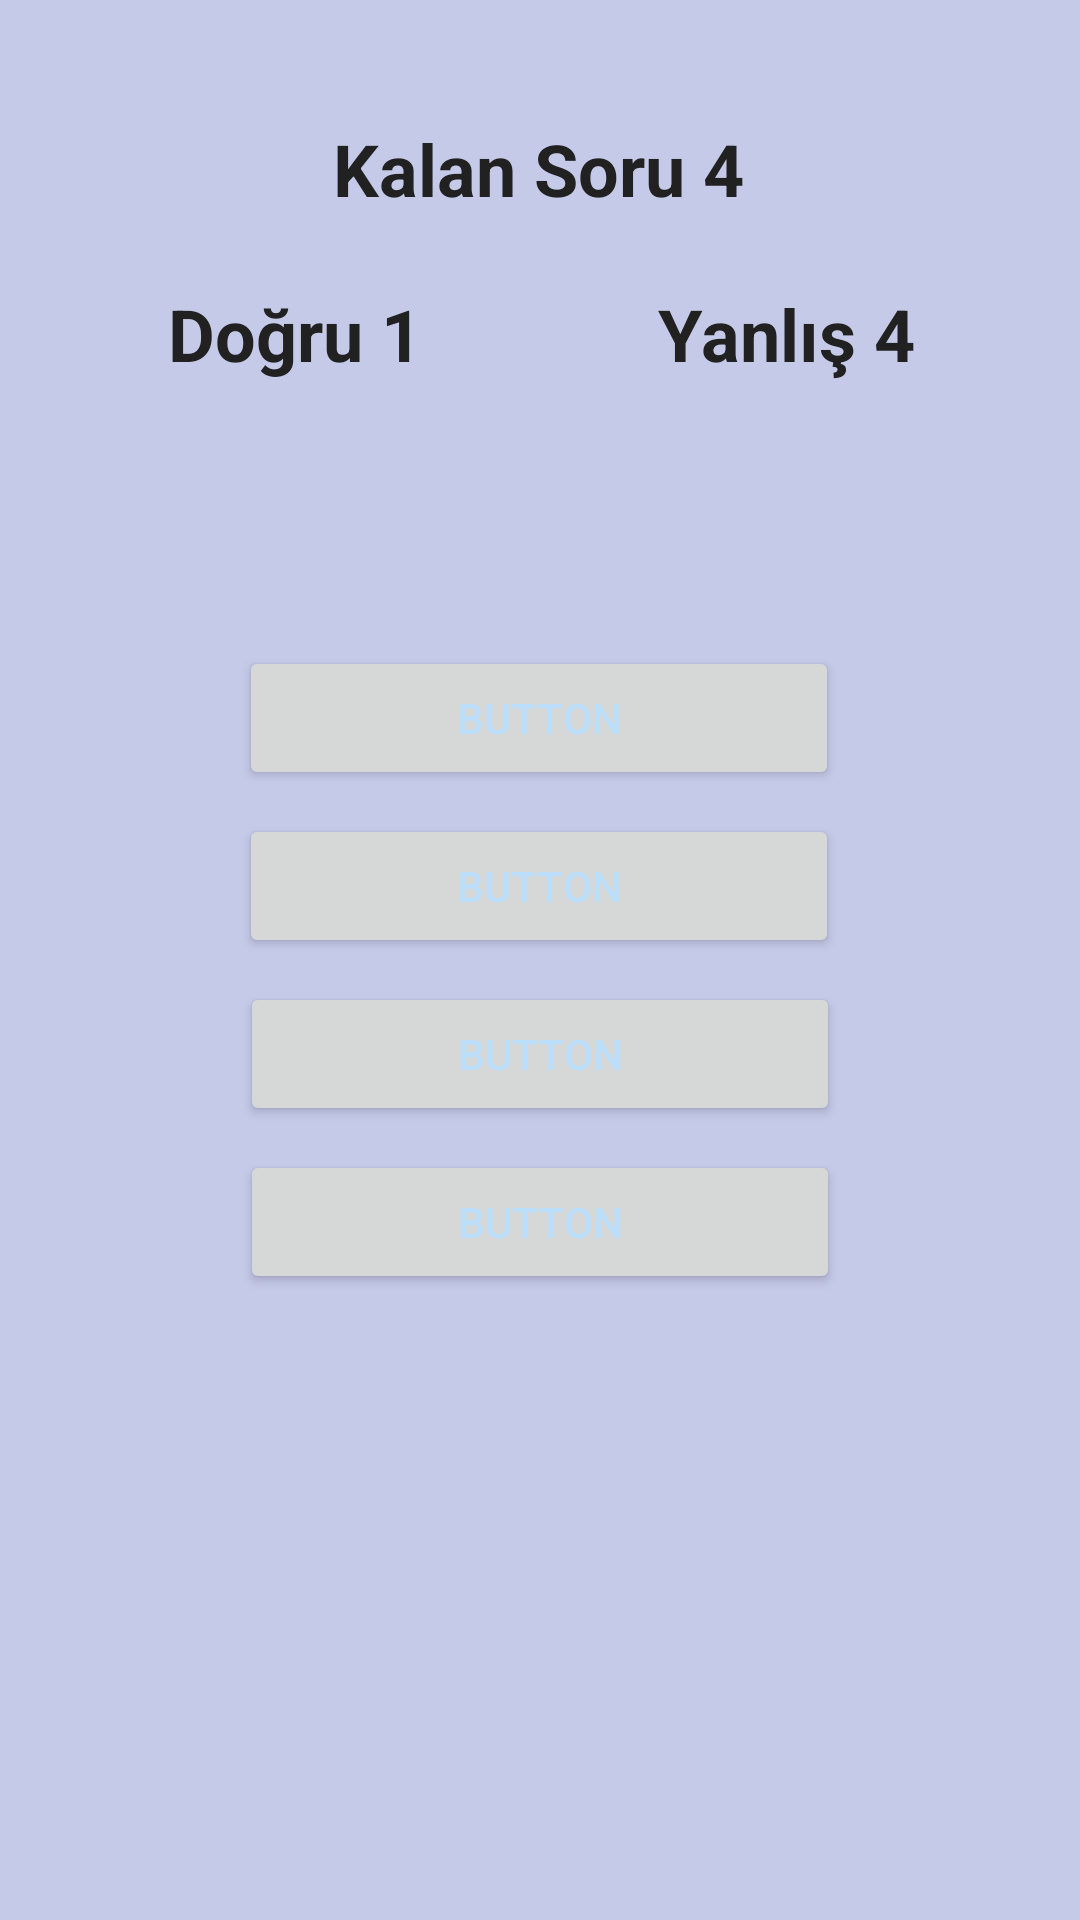

Android layout source for this screen:
<!-- AndroidManifest.xml: application theme Theme.FlaGuess -->
<!-- res/layout/activity_game.xml -->
<?xml version="1.0" encoding="utf-8"?>
<layout xmlns:android="http://schemas.android.com/apk/res/android"
    xmlns:app="http://schemas.android.com/apk/res-auto"
    xmlns:tools="http://schemas.android.com/tools">

    <androidx.constraintlayout.widget.ConstraintLayout
        android:layout_width="match_parent"
        android:layout_height="match_parent"
        android:background="@color/primary_light"
        tools:context=".GameActivity">

        <ImageView
            android:id="@+id/flagiv"
            android:layout_width="wrap_content"
            android:layout_height="wrap_content"
            android:layout_marginTop="56dp"
            app:layout_constraintEnd_toEndOf="parent"
            app:layout_constraintHorizontal_bias="0.495"
            app:layout_constraintStart_toStartOf="parent"
            app:layout_constraintTop_toBottomOf="@+id/truetv"
            app:srcCompat="@drawable/turkiye" />

        <Button
            android:id="@+id/answerA"
            android:layout_width="200dp"
            android:layout_height="wrap_content"
            android:layout_marginTop="32dp"
            android:text="Button"
            android:textColor="#BBDEFB"
            app:layout_constraintEnd_toEndOf="parent"
            app:layout_constraintHorizontal_bias="0.498"
            app:layout_constraintStart_toStartOf="parent"
            app:layout_constraintTop_toBottomOf="@+id/flagiv" />

        <Button
            android:id="@+id/answerB"
            android:layout_width="200dp"
            android:layout_height="wrap_content"
            android:layout_marginTop="8dp"
            android:text="Button"
            android:textColor="#BBDEFB"
            app:layout_constraintEnd_toEndOf="parent"
            app:layout_constraintHorizontal_bias="0.498"
            app:layout_constraintStart_toStartOf="parent"
            app:layout_constraintTop_toBottomOf="@+id/answerA" />

        <Button
            android:id="@+id/answerC"
            android:layout_width="200dp"
            android:layout_height="wrap_content"
            android:layout_marginTop="8dp"
            android:text="Button"
            android:textColor="#BBDEFB"
            app:layout_constraintEnd_toEndOf="parent"
            app:layout_constraintStart_toStartOf="parent"
            app:layout_constraintTop_toBottomOf="@+id/answerB" />

        <Button
            android:id="@+id/answerD"
            android:layout_width="200dp"
            android:layout_height="wrap_content"
            android:layout_marginTop="8dp"
            android:text="Button"
            android:textColor="#BBDEFB"
            app:layout_constraintEnd_toEndOf="parent"
            app:layout_constraintStart_toStartOf="parent"
            app:layout_constraintTop_toBottomOf="@+id/answerC" />

        <TextView
            android:id="@+id/truetv"
            android:layout_width="wrap_content"
            android:layout_height="wrap_content"
            android:layout_marginStart="56dp"
            android:layout_marginTop="95dp"
            android:text="Doğru 1"
            android:textSize="24sp"
            android:textStyle="bold"
            app:layout_constraintStart_toStartOf="parent"
            app:layout_constraintTop_toTopOf="parent"
            android:textColor="@color/primary_text"/>

        <TextView
            android:id="@+id/falsetv"
            android:layout_width="wrap_content"
            android:layout_height="wrap_content"
            android:layout_marginTop="95dp"
            android:layout_marginEnd="55dp"
            android:text="Yanlış 4"
            android:textSize="24sp"
            android:textStyle="bold"
            app:layout_constraintEnd_toEndOf="parent"
            app:layout_constraintTop_toTopOf="parent"
            android:textColor="@color/primary_text"/>

        <TextView
            android:id="@+id/metertv"
            android:layout_width="wrap_content"
            android:layout_height="wrap_content"
            android:layout_marginTop="40dp"
            android:text="Kalan Soru 4"
            app:layout_constraintEnd_toEndOf="parent"
            app:layout_constraintHorizontal_bias="0.498"
            app:layout_constraintStart_toStartOf="parent"
            app:layout_constraintTop_toTopOf="parent"
            android:textSize="24sp"
            android:textStyle="bold"
            android:textColor="@color/primary_text"/>
    </androidx.constraintlayout.widget.ConstraintLayout>
</layout>
<!-- resources referenced by this layout -->
<resources>
  <color name="primary_light">#C5CAE9</color>
  <color name="primary_text">#212121</color>
  <style name="Theme.FlaGuess" parent="Theme.MaterialComponents.DayNight.NoActionBar">
          
          <item name="colorPrimary">@color/primary</item>
          <item name="colorPrimaryVariant">@color/primary_dark</item>
          <item name="colorOnPrimary">@color/primary_light</item>
          
          <item name="colorSecondary">@color/primary</item>
          <item name="colorSecondaryVariant">@color/primary_dark</item>
          <item name="colorOnSecondary">@color/primary_light</item>
          
          <item name="android:statusBarColor" tools:targetApi="l">?attr/colorPrimaryVariant</item>
          
      </style>
  <color name="primary">#3F51B5</color>
  <color name="primary_dark">#303F9F</color>
</resources>
